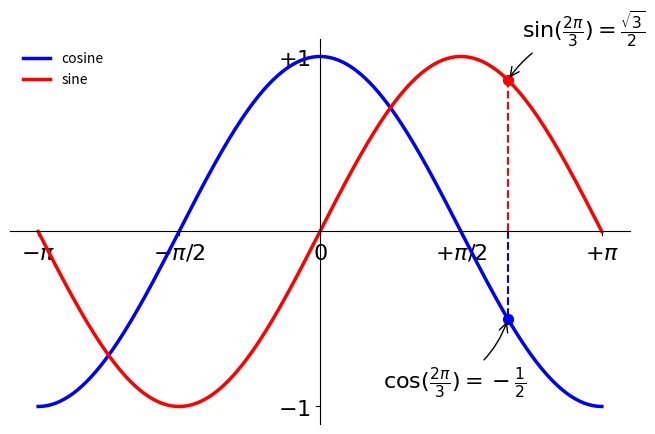

The matplotlib source for this figure:
# -*- coding: utf-8 -*-  
'''
精益求精

坐标轴上的记号标签被曲线挡住了，作为强迫症患者（雾）这是不能忍的。我们可以把它们放大，然后添加一个白色的半透明底色。这样可以保证标签和曲线同时可见。
'''

# -----------------------------------------------------------------------------
# [redacted]
# Distributed under the (new) BSD License. See LICENSE.txt for more info.
# -----------------------------------------------------------------------------
import numpy as np
import matplotlib.pyplot as plt

plt.figure(figsize=(8,5), dpi=80)
ax = plt.subplot(111)
ax.spines['right'].set_color('none')
ax.spines['top'].set_color('none')
ax.xaxis.set_ticks_position('bottom')
ax.spines['bottom'].set_position(('data',0))
ax.yaxis.set_ticks_position('left')
ax.spines['left'].set_position(('data',0))

X = np.linspace(-np.pi, np.pi, 256,endpoint=True)
C,S = np.cos(X), np.sin(X)

plt.plot(X, C, color="blue", linewidth=2.5, linestyle="-", label="cosine")
plt.plot(X, S, color="red", linewidth=2.5, linestyle="-",  label="sine")


plt.xlim(X.min()*1.1, X.max()*1.1)
plt.xticks([-np.pi, -np.pi/2, 0, np.pi/2, np.pi],
           [r'$-\pi$', r'$-\pi/2$', r'$0$', r'$+\pi/2$', r'$+\pi$'])

plt.ylim(C.min()*1.1,C.max()*1.1)
plt.yticks([-1, +1],
           [r'$-1$', r'$+1$'])

plt.legend(loc='upper left', frameon=False)

t = 2*np.pi/3
plt.plot([t,t],[0,np.cos(t)],
         color ='blue',  linewidth=1.5, linestyle="--")
plt.scatter([t,],[np.cos(t),], 50, color ='blue')
plt.annotate(r'$\sin(\frac{2\pi}{3})=\frac{\sqrt{3}}{2}$',
             xy=(t, np.sin(t)),  xycoords='data',
             xytext=(+10, +30), textcoords='offset points', fontsize=16,
             arrowprops=dict(arrowstyle="->", connectionstyle="arc3,rad=.2"))

plt.plot([t,t],[0,np.sin(t)],
         color ='red',  linewidth=1.5, linestyle="--")
plt.scatter([t,],[np.sin(t),], 50, color ='red')
plt.annotate(r'$\cos(\frac{2\pi}{3})=-\frac{1}{2}$',
             xy=(t, np.cos(t)),  xycoords='data',
             xytext=(-90, -50), textcoords='offset points', fontsize=16,
             arrowprops=dict(arrowstyle="->", connectionstyle="arc3,rad=.2"))

for label in ax.get_xticklabels() + ax.get_yticklabels():
    label.set_fontsize(16)
    label.set_bbox(dict(facecolor='white', edgecolor='None', alpha=0.65 ))

plt.savefig("exercice_10.png",dpi=72)
plt.show()